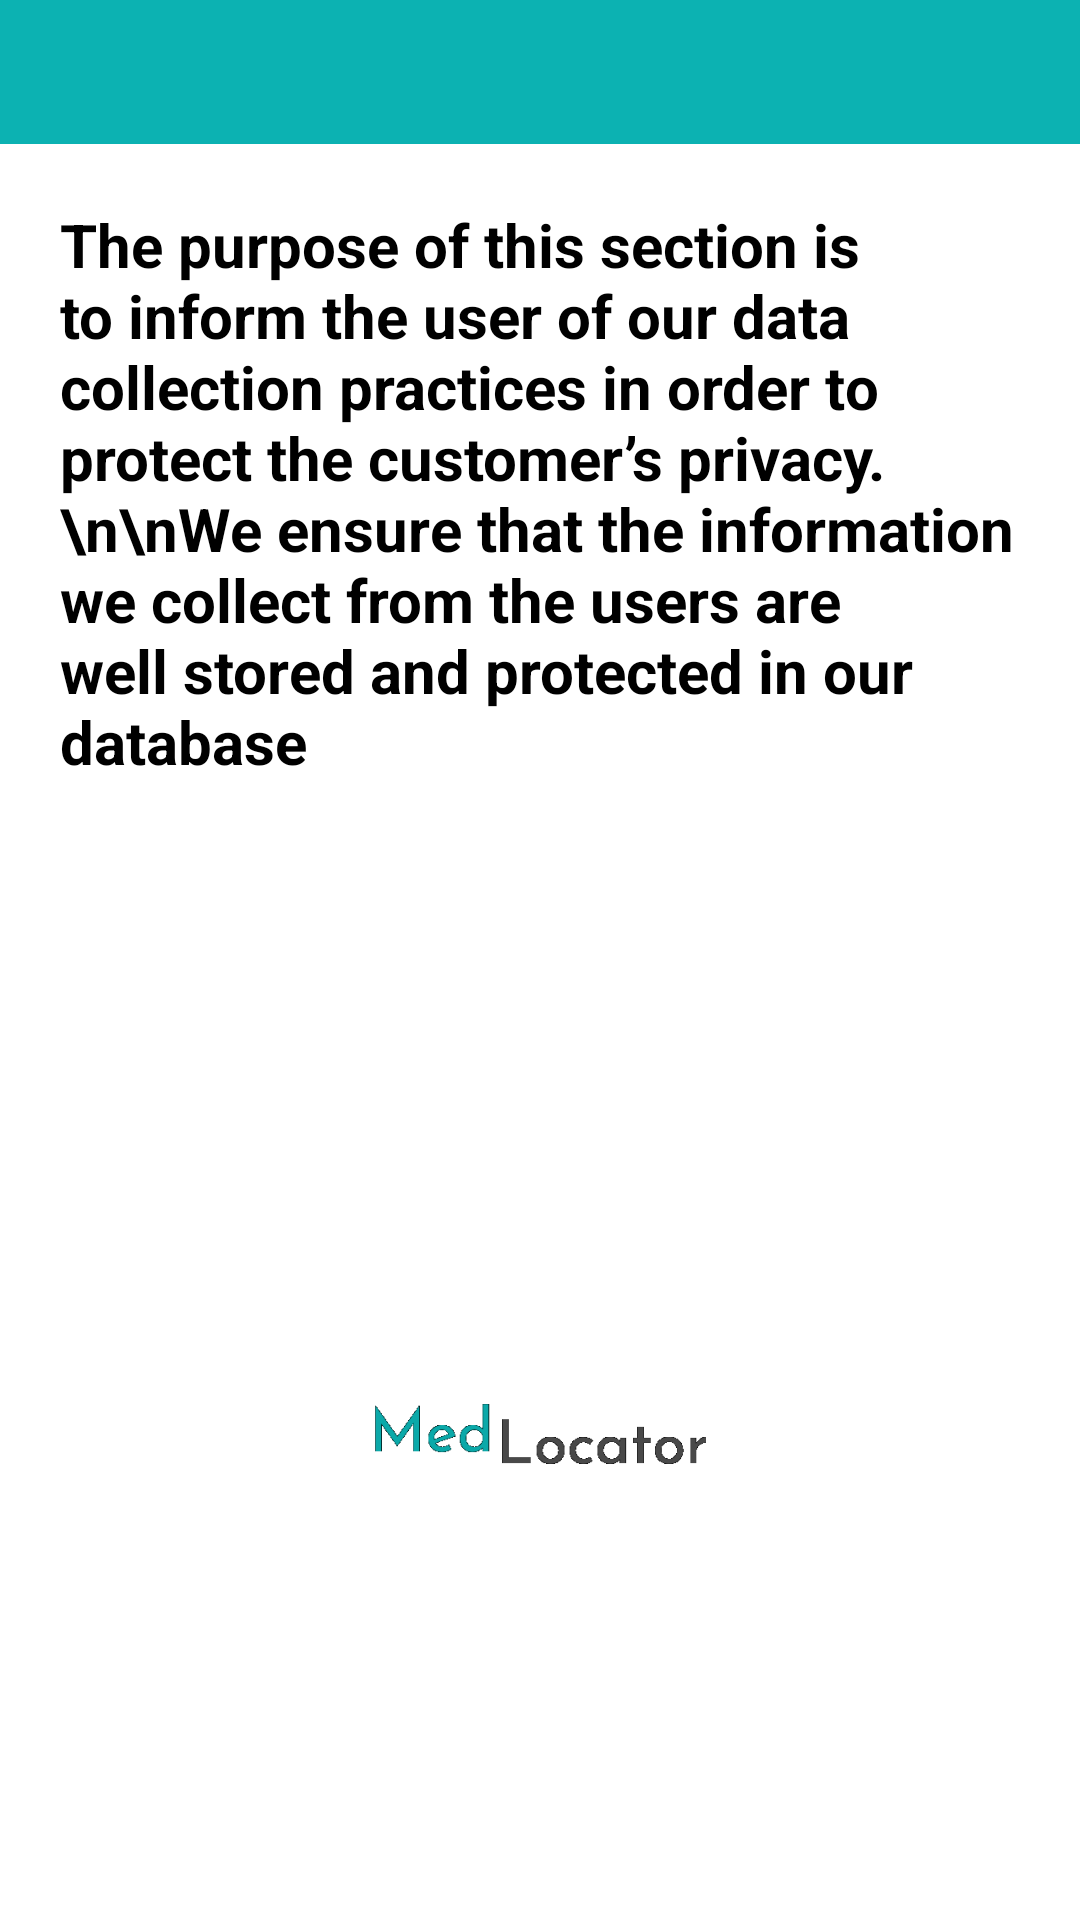

Android layout source for this screen:
<!-- AndroidManifest.xml: application theme Theme.MedLocator -->
<!-- res/layout/activity_privacy__security.xml -->
<?xml version="1.0" encoding="utf-8"?>
<LinearLayout xmlns:android="http://schemas.android.com/apk/res/android"
    android:orientation="vertical"
    android:weightSum="10"
    xmlns:app="http://schemas.android.com/apk/res-auto"
    xmlns:tools="http://schemas.android.com/tools"
    android:layout_width="match_parent"
    android:layout_height="match_parent"
    tools:context=".Pharmacist.Privacy_Security">

    <com.google.android.material.appbar.AppBarLayout
        android:layout_height="0dp"
        android:layout_weight="0.8"
        android:layout_width="match_parent"
        android:theme="@style/Theme.MedLocator.AppBarOverlay">

        <androidx.appcompat.widget.Toolbar
            android:id="@+id/toolbar"
            android:layout_width="match_parent"
            android:layout_height="?attr/actionBarSize"
            android:background="@color/color_primary"
            app:popupTheme="@style/Theme.MedLocator.PopupOverlay" />

    </com.google.android.material.appbar.AppBarLayout>

    <TextView
        android:layout_margin="20dp"
        android:layout_width="match_parent"
        android:layout_height="0dp"
        android:layout_weight="5"
        android:textColor="@color/black"
        android:textStyle="bold"
        android:textSize="20dp"
        android:text="The purpose of this section is to inform the user of our data collection practices in order to protect the customer’s privacy.
\n\nWe ensure that the information we collect from the users are well stored and protected in our database"/>

    <LinearLayout
        android:layout_width="match_parent"
        android:layout_height="0dp"
        android:layout_weight="3"
        android:layout_gravity="center"
        android:gravity="center"
        android:orientation="vertical">
        <ImageView
            android:layout_width="wrap_content"
            android:layout_height="match_parent"
            android:padding="80dp"
            android:src="@drawable/pharmacy_nav_header"/>

    </LinearLayout>
</LinearLayout>
<!-- resources referenced by this layout -->
<resources>
  <color name="black">#FF000000</color>
  <color name="color_primary">#0CB2B2</color>
  <!-- drawable pharmacy_nav_header: png bitmap (drawable, 3795 bytes) -->
  <style name="Theme.MedLocator" parent="Theme.MaterialComponents.DayNight.DarkActionBar">
          
          <item name="colorPrimary">@color/purple_500</item>
          <item name="colorPrimaryVariant">@color/purple_700</item>
          <item name="colorOnPrimary">@color/white</item>
          
          <item name="colorSecondary">@color/teal_200</item>
          <item name="colorSecondaryVariant">@color/teal_700</item>
          <item name="colorOnSecondary">@color/black</item>
          
          <item name="android:statusBarColor" tools:targetApi="l">?attr/colorPrimaryVariant</item>
          
      </style>
  <color name="purple_500">#FF6200EE</color>
  <color name="purple_700">#FF3700B3</color>
  <color name="white">#FFFFFFFF</color>
  <color name="teal_200">#FF03DAC5</color>
  <color name="teal_700">#FF018786</color>
</resources>
